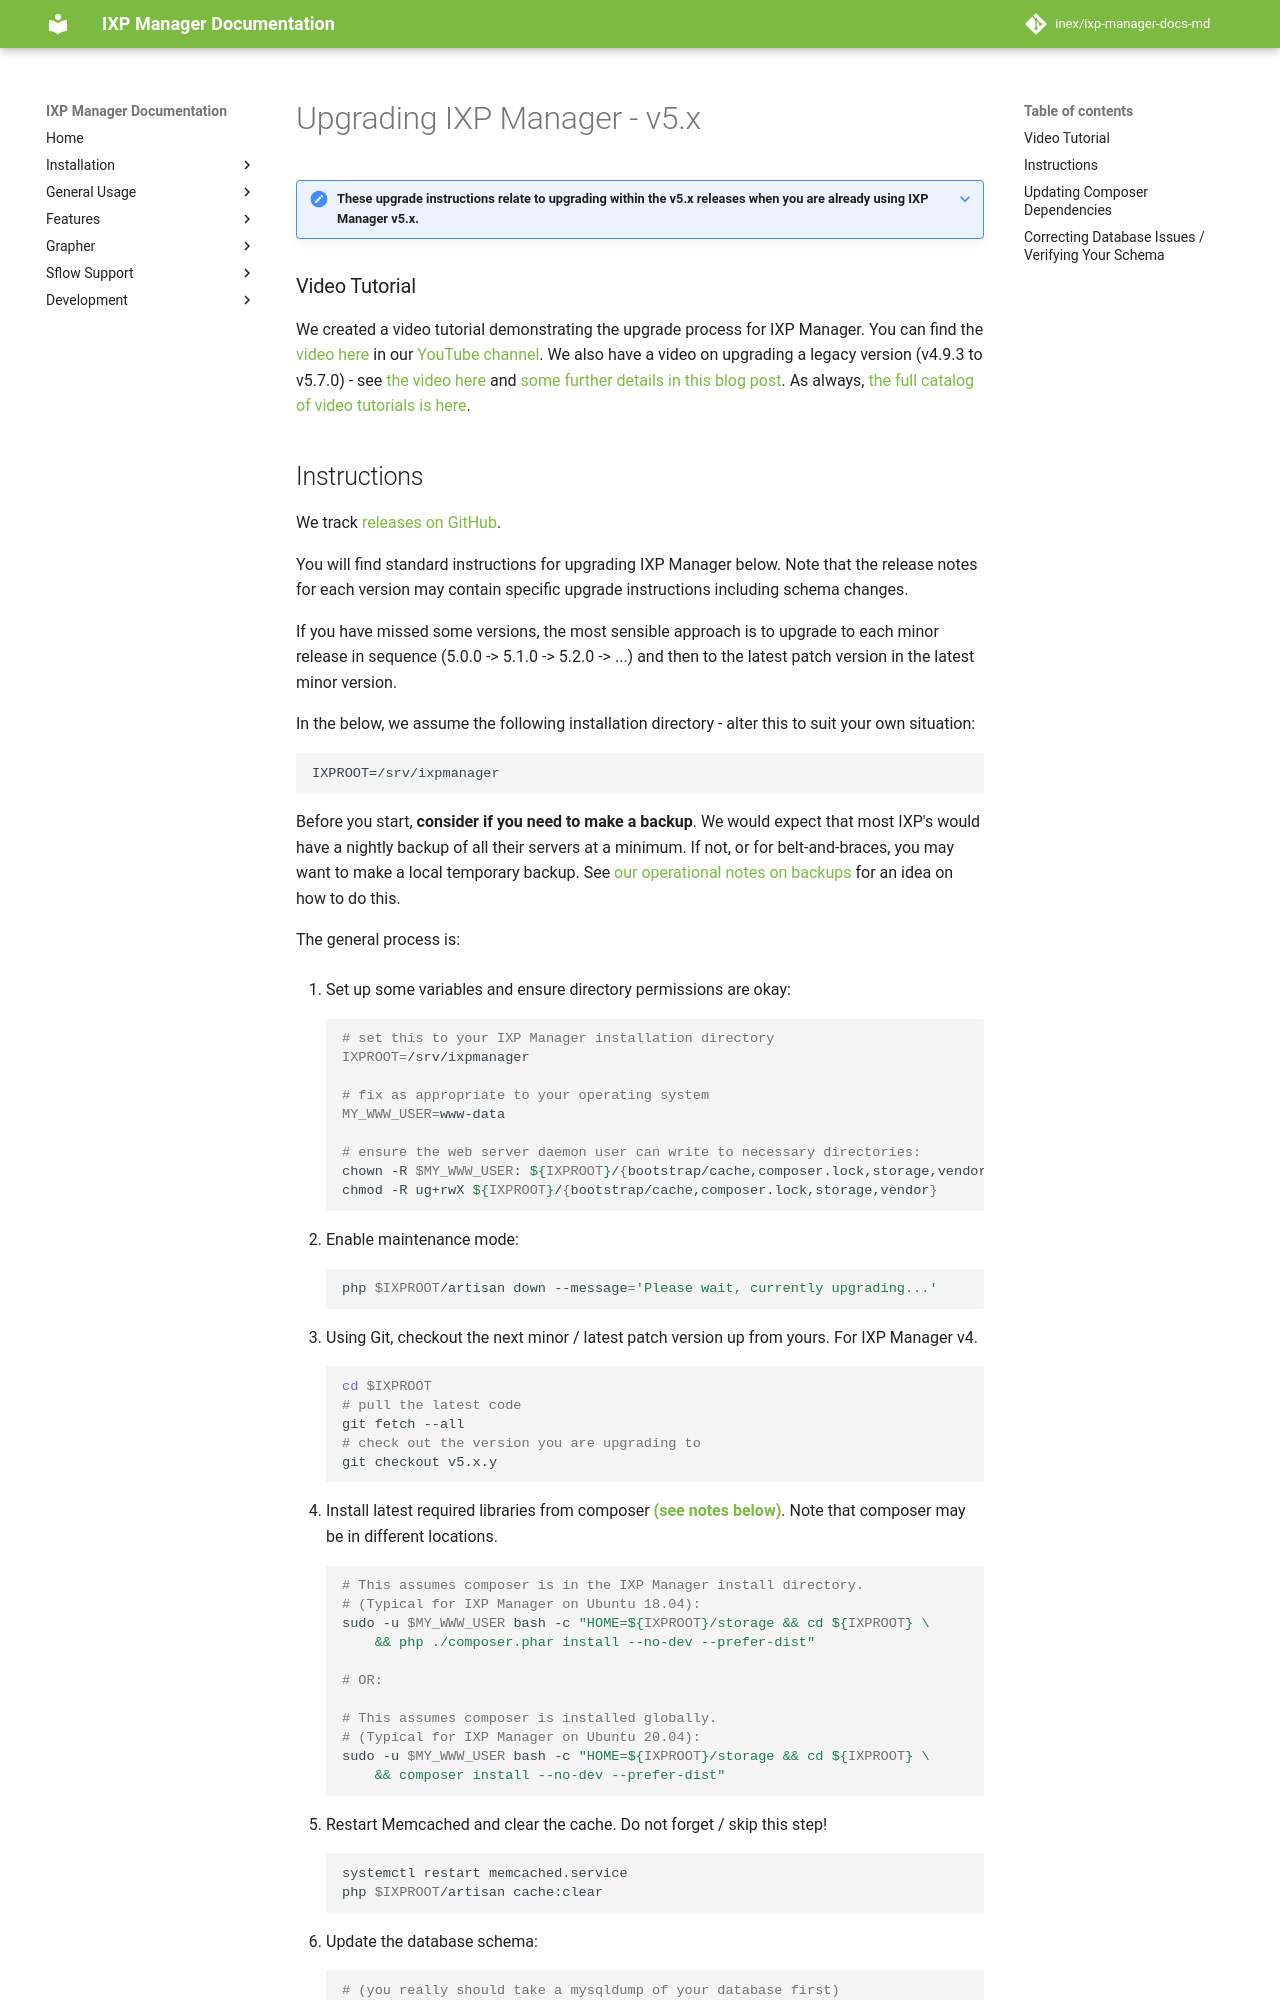

repository: inex/ixp-manager-docs-md · page: 7.5/install/upgrade-v5/index.html · generator: mkdocs

# Upgrading IXP Manager - v5.x

???+ note "**These upgrade instructions relate to upgrading within the v5.x releases when you are already using IXP Manager v5.x.**"


### Video Tutorial

We created a video tutorial demonstrating the upgrade process for IXP Manager. You can find the [video here](https://www.youtube.com/watch?v=FqsWCudPUak) in our [YouTube channel](https://www.youtube.com/channel/UCeW2fmMTBtE4fnlmg-2-evA). We also have a video on upgrading a legacy version (v4.9.3 to v5.7.0) - see [the video here](https://youtu.be/CXTjgRUESAc) and [some further details in this blog post](https://www.barryodonovan.com/2020/09/08/upgrading-legacy-versions-of-ixp-manager). As always, [the full catalog of video tutorials is here](https://www.ixpmanager.org/support/tutorials).
